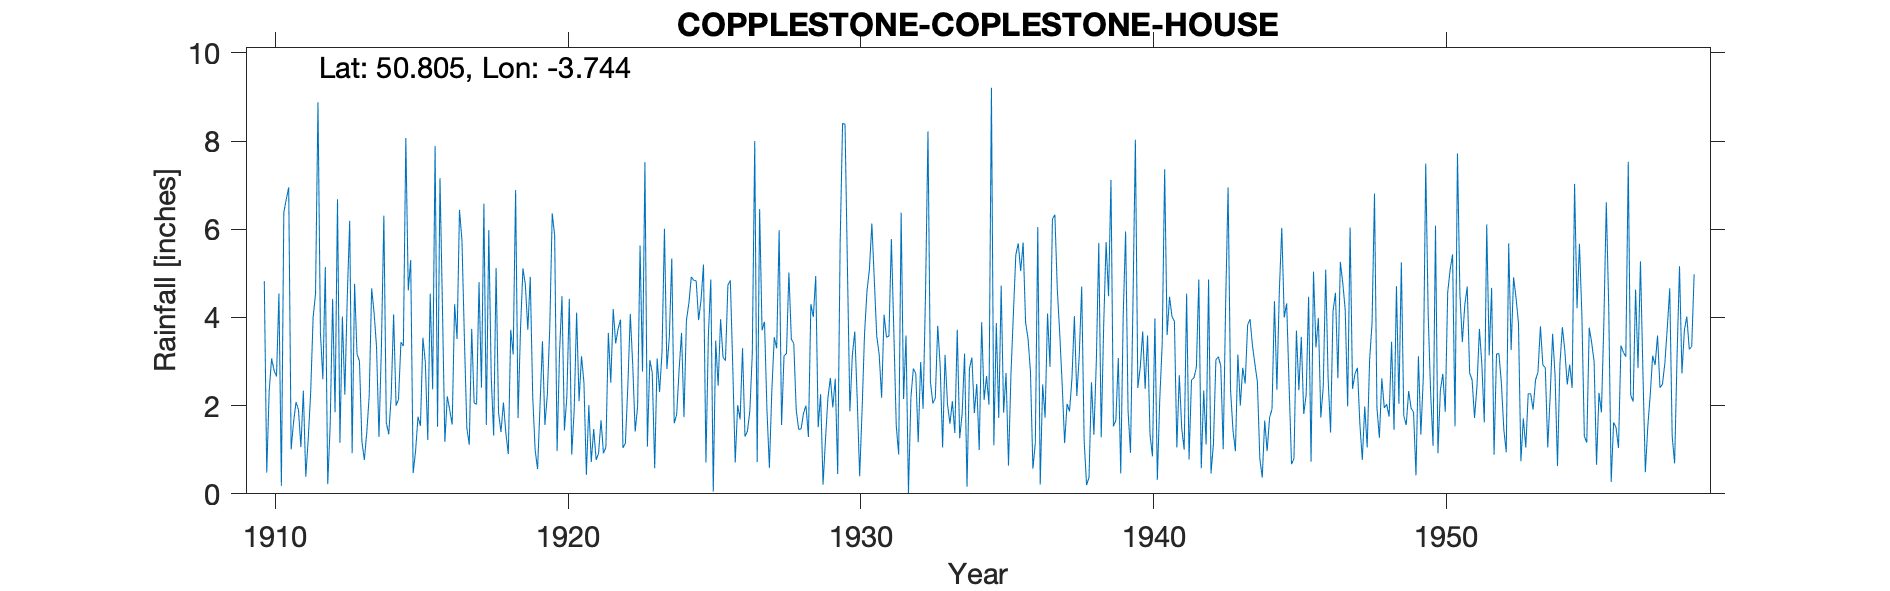

Source data for this figure (header and first rows):
COPPLESTONE-COPLESTONE-HOUSE, , , , , , , , , , , , , , , , , , , , , , , 
Grid ref, SS771020, Long, -3.744, Lat, 50.8, Elevation, 315, ft, , , , , , , , , , , , , , , 
Station no, 1785, , , , , , , , , , , , , , , , , , , , , , 
, 1910, 1911, 1912, 1913, 1914, 1915, 1916, 1917, 1918, 1919, 1920, 1921, 1922, 1923, 1924, 1925, 1926, 1927, 1928, 1929, 1930, 1931, 1932
January, , 1.01, 3.66, 6.19, 1.29, 4.61, 1.52, 1.5, 5.12, 4.74, 5.86, 2.52, 4.19, 2.77, 5.34, 4.4, 4.84, 6.46, 5.02, 1.51, 5.1, 3.58, 3.59
February, 4.82, 1.63, 2.6, 0.92, 3.33, 5.3, 7.16, 1.11, 1.84, 3.72, 0.97, 0.43, 3.41, 7.52, 1.6, 5.2, 2.87, 3.71, 3.51, 2.26, 1.87, 3.16, 0.02
March, 0.48, 2.08, 5.14, 4.76, 6.31, 0.47, 4.26, 3.74, 1.4, 4.92, 3.21, 2.01, 3.74, 1.07, 1.8, 0.71, 0.71, 3.9, 3.41, 0.21, 3.14, 2.18, 2.18
April, 2.33, 1.91, 0.22, 3.17, 1.62, 0.97, 1.18, 2.06, 2.07, 2.21, 4.48, 0.72, 3.95, 3.03, 2.81, 3.6, 2.01, 1.91, 1.9, 1.24, 3.68, 4.06, 2.84
May, 3.07, 1.06, 1.55, 3.01, 1.35, 1.75, 2.21, 2.03, 1.38, 0.99, 1.44, 1.47, 1.04, 2.75, 3.65, 4.86, 1.69, 0.59, 1.46, 2.18, 2.15, 3.55, 2.73
June, 2.8, 2.34, 4.42, 1.19, 2.21, 1.54, 1.9, 4.8, 0.9, 0.56, 2.2, 0.77, 1.15, 0.58, 1.74, 0.05, 3.3, 2.33, 1.47, 2.63, 0.4, 3.58, 1.17
July, 2.66, 0.39, 1.85, 0.77, 4.07, 3.54, 1.57, 2.41, 3.72, 2, 4.42, 0.92, 2.46, 3.07, 3.93, 3.47, 1.3, 3.55, 1.83, 1.96, 1.91, 5.78, 2.99
August, 4.54, 1.24, 6.68, 1.39, 2, 2.98, 4.3, 6.58, 3.16, 3.46, 0.89, 1.67, 4.08, 2.31, 4.32, 2.45, 1.42, 3.3, 2, 2.61, 3.63, 3.69, 1.93
September, 0.18, 2.29, 1.16, 2.23, 2.14, 1.22, 3.51, 1.56, 6.89, 1.56, 1.9, 0.92, 2.92, 3.21, 4.92, 3.96, 1.88, 5.98, 1.29, 0.45, 4.6, 1.54, 4.56
October, 6.38, 3.99, 4.02, 4.66, 3.44, 4.54, 6.44, 5.98, 1.72, 2.25, 4.11, 1.06, 1.41, 6.01, 4.84, 3.1, 3.18, 1.56, 4.3, 5.68, 5.09, 0.89, 8.22
November, 6.68, 4.54, 2.25, 4.1, 3.35, 2.37, 5.76, 2.67, 3.73, 3.78, 2.1, 3.65, 1.98, 2.83, 4.83, 3.02, 8, 3.13, 4.01, 8.4, 6.13, 6.38, 2.54
December, 6.95, 8.88, 4.45, 3.33, 8.07, 7.89, 3.54, 1.32, 5.11, 6.36, 3.12, 2.52, 5.63, 3.56, 3.94, 4.73, 0.72, 3.18, 4.94, 8.38, 4.85, 2.15, 2.05
Total, , 31.36, 38, 35.72, 39.18, 37.18, 43.35, 35.76, 37.04, 36.55, 34.7, 18.66, 35.96, 38.71, 43.72, 39.55, 31.92, 39.6, 35.14, 37.51, 42.55, 40.54, 34.82
Jan 1910 estimated – prob no earlier rec…, , , , , , , , , , , , , , , , , , , , , , , 
1950 Alt changed to 325 but no mention o…, , , , , , , , , , , , , , , , , , , , , , , 
